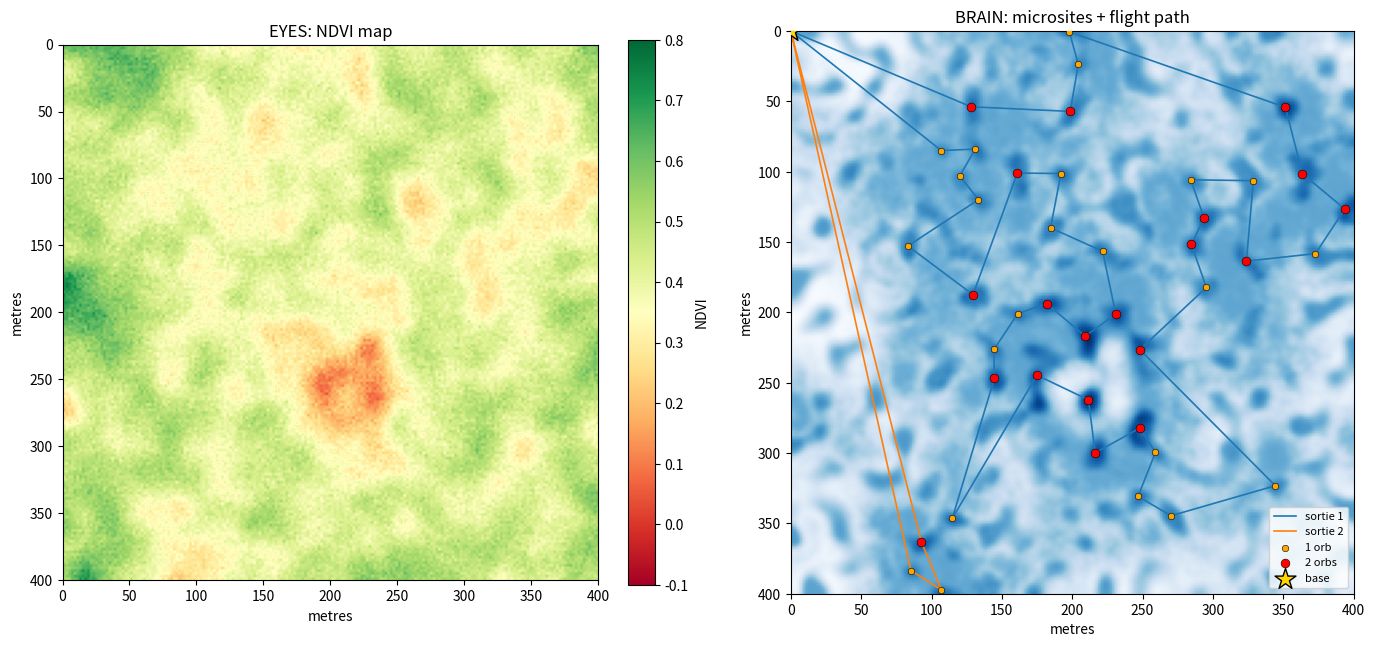

Generate this figure with matplotlib:
from __future__ import annotations

import csv
import math
from dataclasses import dataclass

import numpy as np
from scipy import ndimage


@dataclass
class Config:
    grid_size: int = 200
    cell_m: float = 2.0
    seed: int = 7

    ndvi_target: float = 0.30
    ndvi_width: float = 0.15
    w_ndvi: float = 0.5
    w_concavity: float = 0.5
    score_threshold: float = 0.60
    min_site_cells: int = 4
    big_site_cells: int = 25

    payload_orbs: int = 60
    max_sortie_m: float = 3500.0
    cruise_mps: float = 8.0
    base_xy: tuple = (0.0, 0.0)

    pockets_per_rev: int = 12
    auger_rpm: float = 6.0
    hopper_capacity: int = 60


def ndvi(nir: np.ndarray, red: np.ndarray) -> np.ndarray:
    nir = nir.astype(float)
    red = red.astype(float)
    return (nir - red) / np.clip(nir + red, 1e-9, None)


def synthetic_field(cfg: Config):
    rng = np.random.default_rng(cfg.seed)
    n = cfg.grid_size

    def smooth_noise(sigma):
        return ndimage.gaussian_filter(rng.standard_normal((n, n)), sigma)

    dem = 10 * smooth_noise(14) + 3 * smooth_noise(4)
    dem = (dem - dem.min()) / (np.ptp(dem) + 1e-9) * 20.0

    veg = 0.55 * smooth_noise(6) - 0.35 * (dem - dem.mean()) / dem.std()
    veg = (veg - veg.min()) / (np.ptp(veg) + 1e-9)

    red = 0.25 - 0.15 * veg + 0.01 * rng.standard_normal((n, n))
    nir = 0.30 + 0.30 * veg + 0.01 * rng.standard_normal((n, n))
    return nir, red, dem


def terrain_concavity(dem: np.ndarray) -> np.ndarray:
    smooth = ndimage.gaussian_filter(dem, 2)
    lap = ndimage.laplace(smooth)
    c = np.clip(lap / (np.percentile(np.abs(lap), 95) + 1e-9), 0, 1)
    return c


@dataclass
class Microsite:
    x: float
    y: float
    area_cells: int
    score: float
    orbs: int


def find_microsites(ndvi_map: np.ndarray, dem: np.ndarray, cfg: Config):
    ndvi_term = np.exp(-((ndvi_map - cfg.ndvi_target) / cfg.ndvi_width) ** 2)
    score = cfg.w_ndvi * ndvi_term + cfg.w_concavity * terrain_concavity(dem)
    score = ndimage.gaussian_filter(score, 1)

    mask = score >= cfg.score_threshold
    labels, n = ndimage.label(mask)

    sites = []
    for lab in range(1, n + 1):
        cells = np.argwhere(labels == lab)
        if len(cells) < cfg.min_site_cells:
            continue
        cy, cx = cells.mean(axis=0)
        sites.append(
            Microsite(
                x=cx * cfg.cell_m,
                y=cy * cfg.cell_m,
                area_cells=len(cells),
                score=float(score[labels == lab].mean()),
                orbs=2 if len(cells) >= cfg.big_site_cells else 1,
            )
        )
    return sites, score


def _dist(a, b):
    return math.hypot(a[0] - b[0], a[1] - b[1])


def _route_length(route, base):
    pts = [base] + route + [base]
    return sum(_dist(pts[i], pts[i + 1]) for i in range(len(pts) - 1))


def _two_opt(route, base):
    best = route[:]
    improved = True
    while improved:
        improved = False
        for i in range(len(best) - 1):
            for j in range(i + 2, len(best) + 1):
                cand = best[:i] + best[i:j][::-1] + best[j:]
                if _route_length(cand, base) + 1e-9 < _route_length(best, base):
                    best, improved = cand, True
    return best


def plan_sorties(sites: list[Microsite], cfg: Config):
    base = cfg.base_xy
    todo = sites[:]
    sorties = []

    while todo:
        route, orbs, pos = [], 0, base
        while todo:
            nxt = min(todo, key=lambda s: _dist(pos, (s.x, s.y)))
            trial = route + [nxt]
            fits_payload = orbs + nxt.orbs <= cfg.payload_orbs
            fits_range = _route_length([(s.x, s.y) for s in trial], base) <= cfg.max_sortie_m
            if not (fits_payload and fits_range):
                break
            route.append(nxt)
            orbs += nxt.orbs
            pos = (nxt.x, nxt.y)
            todo.remove(nxt)
        if not route:
            todo.pop(0)
            continue
        pts = _two_opt([(s.x, s.y) for s in route], base)
        order = {(s.x, s.y): s for s in route}
        sorties.append([order[p] for p in pts])
    return sorties


class SimulatedMotor:
    def run(self, seconds: float):
        pass


class DosingAuger:
    def __init__(self, cfg: Config, motor=None):
        self.cfg = cfg
        self.motor = motor or SimulatedMotor()
        self.orbs_left = cfg.hopper_capacity

    def refill(self):
        self.orbs_left = self.cfg.hopper_capacity

    def dose_time(self, n_orbs: int) -> float:
        deg_per_pocket = 360.0 / self.cfg.pockets_per_rev
        deg_per_sec = self.cfg.auger_rpm * 6.0
        return n_orbs * deg_per_pocket / deg_per_sec

    def dispense(self, n_orbs: int) -> float:
        if n_orbs not in (1, 2):
            raise ValueError("auger releases exactly 1 or 2 orbs per stop")
        if self.orbs_left < n_orbs:
            raise RuntimeError("hopper empty - return to base")
        t = self.dose_time(n_orbs)
        self.motor.run(t)
        self.orbs_left -= n_orbs
        return t


def fly_mission(sorties, cfg: Config, auger: DosingAuger):
    log, clock = [], 0.0
    for s_idx, sortie in enumerate(sorties, start=1):
        auger.refill()
        pos = cfg.base_xy
        for site in sortie:
            clock += _dist(pos, (site.x, site.y)) / cfg.cruise_mps
            dose_s = auger.dispense(site.orbs)
            clock += dose_s
            pos = (site.x, site.y)
            log.append(
                dict(
                    sortie=s_idx, t_s=round(clock, 1), x_m=round(site.x, 1),
                    y_m=round(site.y, 1), orbs=site.orbs,
                    score=round(site.score, 3), dose_s=round(dose_s, 2),
                )
            )
        clock += _dist(pos, cfg.base_xy) / cfg.cruise_mps
    return log, clock


def save_log(log, path="mission_log.csv"):
    with open(path, "w", newline="") as f:
        w = csv.DictWriter(f, fieldnames=log[0].keys())
        w.writeheader()
        w.writerows(log)


def plot(ndvi_map, score, sites, sorties, cfg: Config, path="green_orbs_mission.png"):
    import matplotlib
    matplotlib.use("Agg")
    import matplotlib.pyplot as plt

    ext = [0, cfg.grid_size * cfg.cell_m, cfg.grid_size * cfg.cell_m, 0]
    fig, ax = plt.subplots(1, 2, figsize=(14, 6.5))

    im = ax[0].imshow(ndvi_map, cmap="RdYlGn", extent=ext, vmin=-0.1, vmax=0.8)
    ax[0].set_title("EYES: NDVI map")
    fig.colorbar(im, ax=ax[0], fraction=0.046, label="NDVI")

    ax[1].imshow(score, cmap="Blues", extent=ext)
    ax[1].set_title("BRAIN: microsites + flight path")
    colors = plt.cm.tab10.colors
    for i, sortie in enumerate(sorties):
        pts = [cfg.base_xy] + [(s.x, s.y) for s in sortie] + [cfg.base_xy]
        xs, ys = zip(*pts)
        ax[1].plot(xs, ys, "-", color=colors[i % 10], lw=1.2, label=f"sortie {i+1}")
    ax[1].scatter([s.x for s in sites if s.orbs == 1], [s.y for s in sites if s.orbs == 1],
                  c="orange", s=22, label="1 orb", zorder=3, edgecolors="k", linewidths=0.4)
    ax[1].scatter([s.x for s in sites if s.orbs == 2], [s.y for s in sites if s.orbs == 2],
                  c="red", s=40, label="2 orbs", zorder=3, edgecolors="k", linewidths=0.4)
    ax[1].scatter(*cfg.base_xy, marker="*", c="gold", s=250, edgecolors="k", zorder=4, label="base")
    ax[1].legend(loc="lower right", fontsize=8)
    for a in ax:
        a.set_xlabel("metres")
        a.set_ylabel("metres")
    plt.tight_layout()
    plt.savefig(path, dpi=130)
    plt.close()


def main():
    cfg = Config()

    nir, red, dem = synthetic_field(cfg)
    ndvi_map = ndvi(nir, red)
    sites, score = find_microsites(ndvi_map, dem, cfg)

    sorties = plan_sorties(sites, cfg)

    auger = DosingAuger(cfg)
    log, total_s = fly_mission(sorties, cfg, auger)

    total_orbs = sum(r["orbs"] for r in log)
    print(f"Microsites found : {len(sites)}")
    print(f"Sorties          : {len(sorties)}")
    print(f"Orbs dispersed   : {total_orbs}")
    print(f"Dose time        : {auger.dose_time(1):.1f}s (1 orb) / {auger.dose_time(2):.1f}s (2 orbs)")
    print(f"Mission time     : {total_s/60:.1f} min (excl. battery swaps)")
    save_log(log)
    plot(ndvi_map, score, sites, sorties, cfg)
    print("Saved: mission_log.csv, green_orbs_mission.png")


if __name__ == "__main__":
    main()
